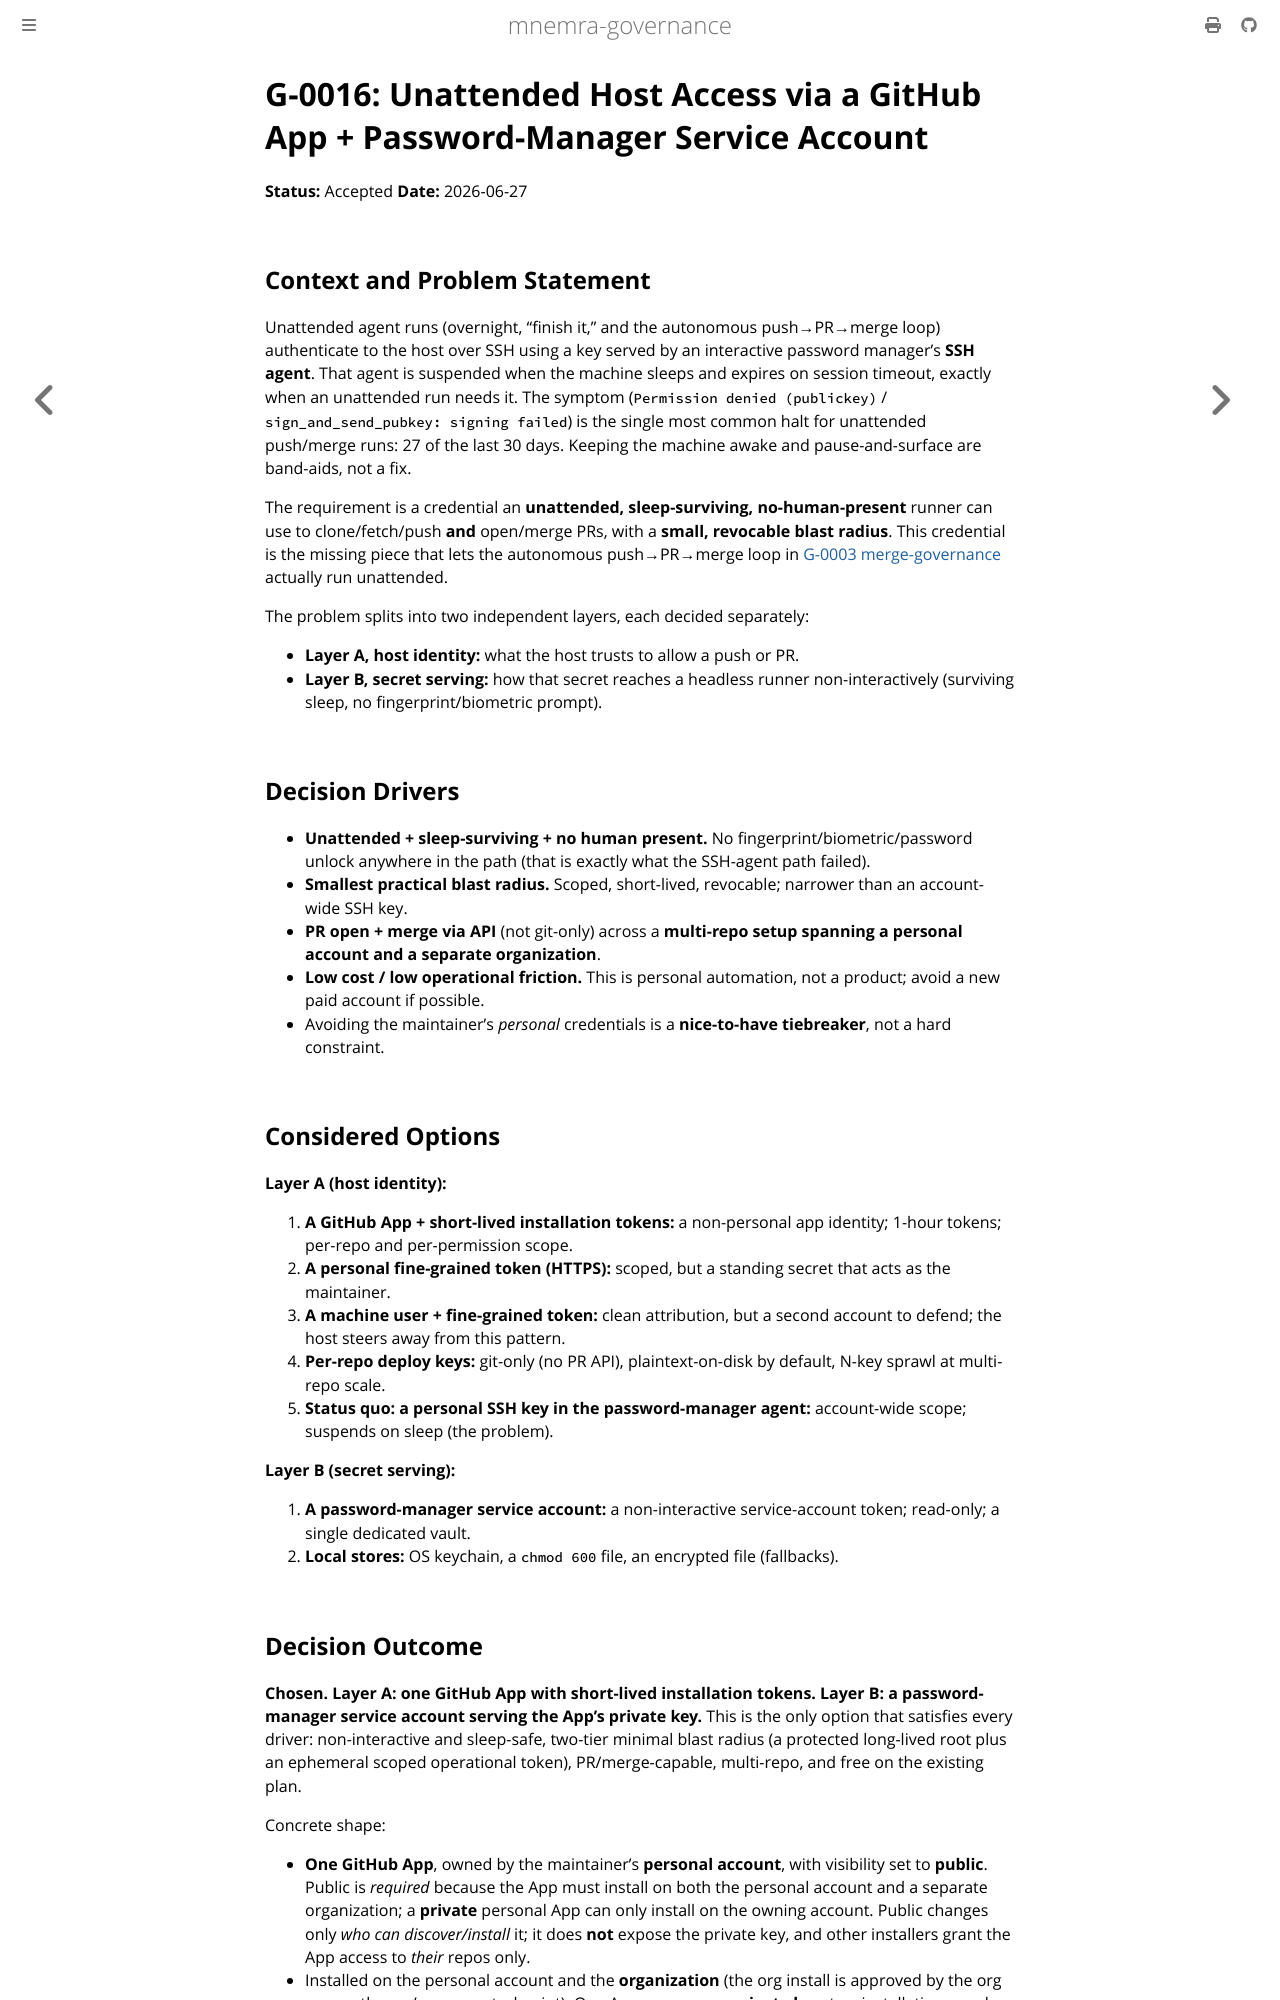

repository: mnemra/governance · page: adrs/G-0016-unattended-github-credential.html · generator: mdbook

---
title: "G-0016: Unattended Host Access via a GitHub App + Password-Manager Service Account"
summary: "Unattended, sleep-surviving host access splits into two independently-decided layers: identity (a GitHub App minting 1-hour installation tokens) and secret serving (a read-only, single-vault password-manager service account serving the App key headlessly). The only option that is non-interactive, minimal-blast-radius, PR/merge-capable, and multi-repo."
primary-audience: agent
---

# G-0016: Unattended Host Access via a GitHub App + Password-Manager Service Account

**Status:** Accepted
**Date:** 2026-06-27

## Context and Problem Statement

Unattended agent runs (overnight, "finish it," and the autonomous push→PR→merge loop) authenticate to the host over SSH using a key served by an interactive password manager's **SSH agent**. That agent is suspended when the machine sleeps and expires on session timeout — exactly when an unattended run needs it. The symptom (`Permission denied (publickey)` / `sign_and_send_pubkey: signing failed`) is the single most common halt for unattended push/merge runs: 27 of the last 30 days. Keeping the machine awake and pause-and-surface are band-aids, not a fix.

The requirement is a credential an **unattended, sleep-surviving, no-human-present** runner can use to clone/fetch/push **and** open/merge PRs, with a **small, revocable blast radius**. This credential is the missing piece that lets the autonomous push→PR→merge loop in [G-0003 merge-governance](G-0003-merge-governance.md) actually run unattended.

The problem splits into two independent layers, each decided separately:

- **Layer A — host identity:** what the host trusts to allow a push or PR.
- **Layer B — secret serving:** how that secret reaches a headless runner non-interactively (surviving sleep, no fingerprint/biometric prompt).

## Decision Drivers

- **Unattended + sleep-surviving + no human present** — no fingerprint/biometric/password unlock anywhere in the path (that is exactly what the SSH-agent path failed).
- **Smallest practical blast radius** — scoped, short-lived, revocable; narrower than an account-wide SSH key.
- **PR open + merge via API** (not git-only) across a **multi-repo setup spanning a personal account and a separate organization**.
- **Low cost / low operational friction** — this is personal automation, not a product; avoid a new paid account if possible.
- Avoiding the maintainer's *personal* credentials is a **nice-to-have tiebreaker**, not a hard constraint.

## Considered Options

**Layer A (host identity):**

1. **A GitHub App + short-lived installation tokens** — a non-personal app identity; 1-hour tokens; per-repo and per-permission scope.
2. **A personal fine-grained token (HTTPS)** — scoped, but a standing secret that acts as the maintainer.
3. **A machine user + fine-grained token** — clean attribution, but a second account to defend; the host steers away from this pattern.
4. **Per-repo deploy keys** — git-only (no PR API), plaintext-on-disk by default, N-key sprawl at multi-repo scale.
5. **Status quo: a personal SSH key in the password-manager agent** — account-wide scope; suspends on sleep (the problem).

**Layer B (secret serving):**

1. **A password-manager service account** — a non-interactive service-account token; read-only; a single dedicated vault.
2. **Local stores** — OS keychain, a `chmod 600` file, an encrypted file (fallbacks).
